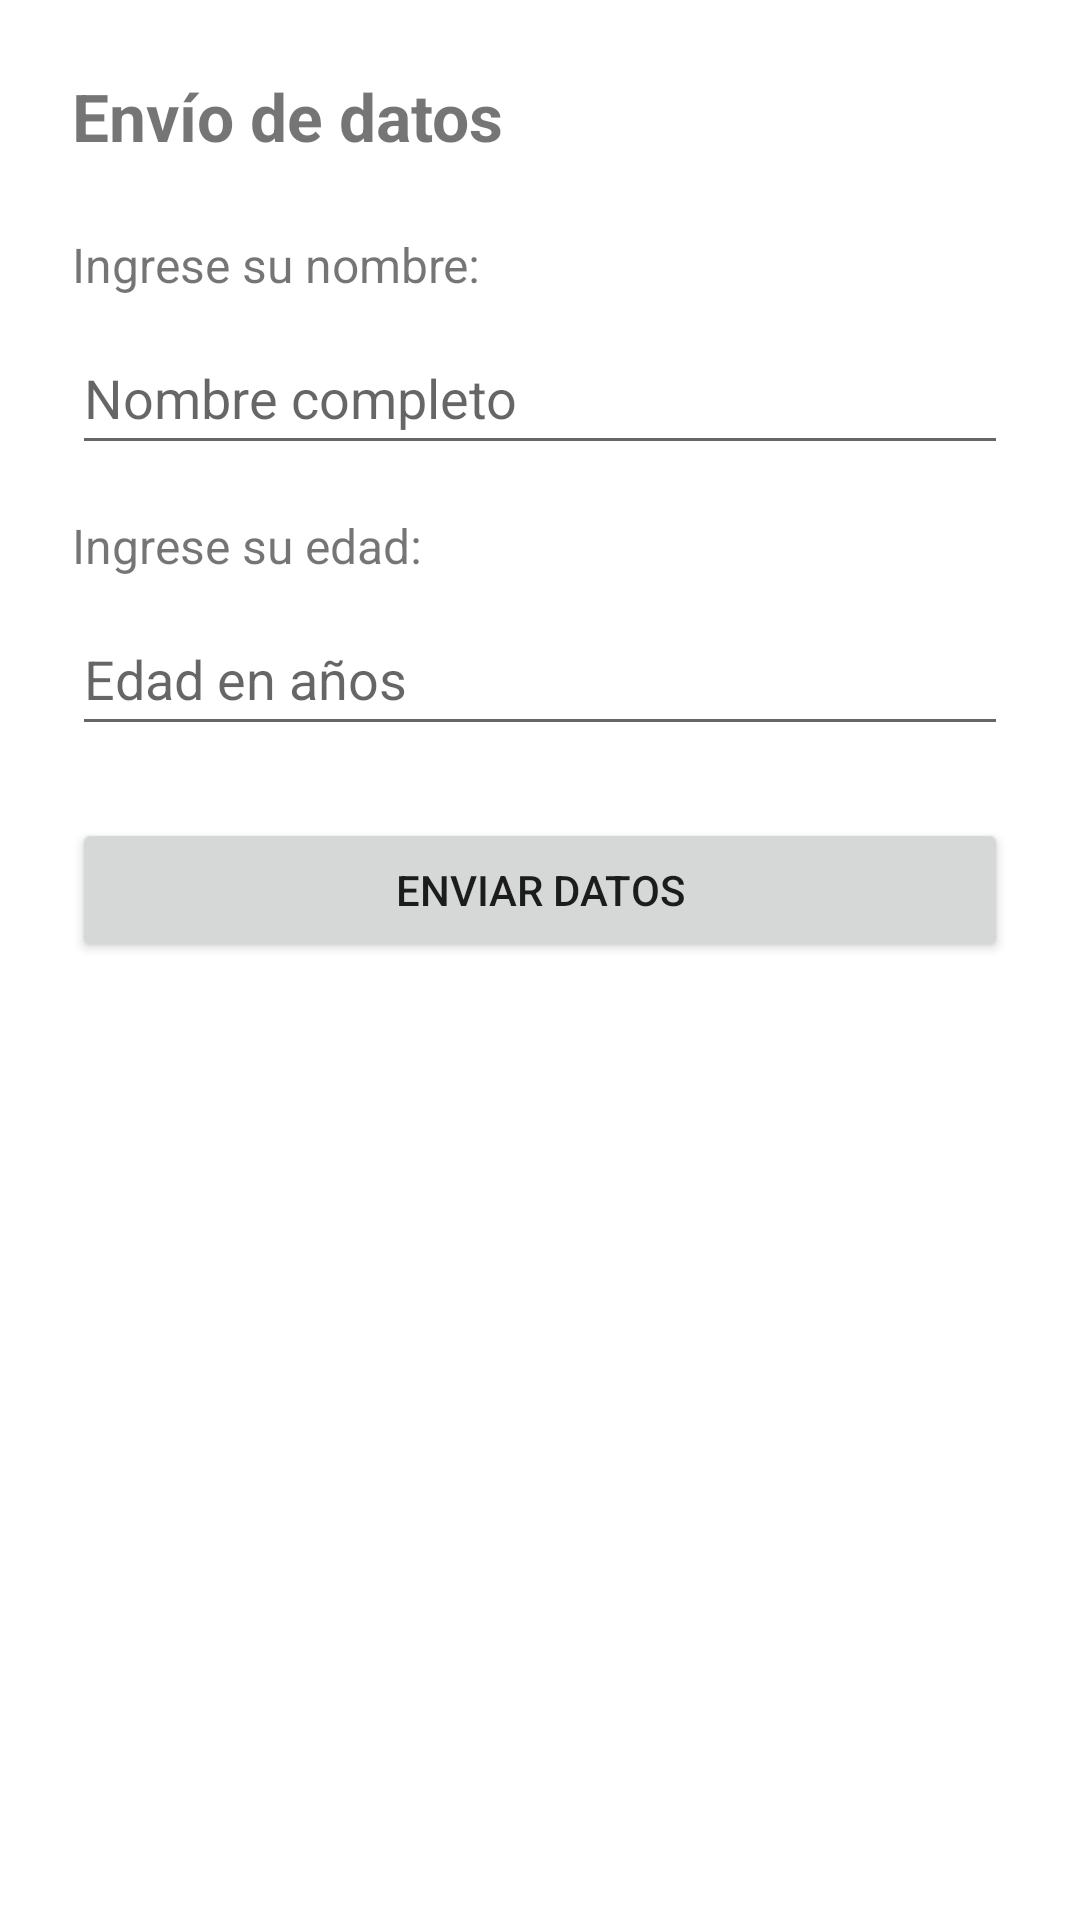

Android layout source for this screen:
<!-- AndroidManifest.xml: application theme Theme.TSDMH_7S5_TAREA1_LMUA -->
<!-- res/layout/activity_principal.xml -->
<?xml version="1.0" encoding="utf-8"?>
<androidx.constraintlayout.widget.ConstraintLayout
    xmlns:android="http://schemas.android.com/apk/res/android"
    xmlns:app="http://schemas.android.com/apk/res-auto"
    xmlns:tools="http://schemas.android.com/tools"
    android:id="@+id/main"
    android:layout_width="match_parent"
    android:layout_height="match_parent"
    android:padding="24dp"
    tools:context=".PrincipalActivity">

    <TextView
        android:id="@+id/textView"
        android:layout_width="0dp"
        android:layout_height="wrap_content"
        android:text="@string/p1titulo"
        android:textSize="22sp"
        android:textStyle="bold"
        app:layout_constraintEnd_toEndOf="parent"
        app:layout_constraintStart_toStartOf="parent"
        app:layout_constraintTop_toTopOf="parent" />

    
    <TextView
        android:id="@+id/textView2"
        android:layout_width="0dp"
        android:layout_height="wrap_content"
        android:layout_marginTop="24dp"
        android:text="@string/p1lbl1"
        android:textSize="16sp"
        app:layout_constraintEnd_toEndOf="parent"
        app:layout_constraintStart_toStartOf="parent"
        app:layout_constraintTop_toBottomOf="@id/textView" />

    <EditText
        android:id="@+id/txtNombre"
        android:layout_width="0dp"
        android:layout_height="wrap_content"
        android:layout_marginTop="8dp"
        android:hint="@string/p1h1"
        android:inputType="textPersonName"
        android:minHeight="48dp"
        app:layout_constraintEnd_toEndOf="parent"
        app:layout_constraintStart_toStartOf="parent"
        app:layout_constraintTop_toBottomOf="@id/textView2" />

    
    <TextView
        android:id="@+id/lblEdad"
        android:layout_width="0dp"
        android:layout_height="wrap_content"
        android:layout_marginTop="16dp"
        android:text="@string/p1lblEdad"
        android:textSize="16sp"
        app:layout_constraintEnd_toEndOf="parent"
        app:layout_constraintStart_toStartOf="parent"
        app:layout_constraintTop_toBottomOf="@id/txtNombre" />

    
    <EditText
        android:id="@+id/txtEdad"
        android:layout_width="0dp"
        android:layout_height="wrap_content"
        android:layout_marginTop="8dp"
        android:hint="@string/p1hEdad"
        android:inputType="number"
        android:minHeight="48dp"
        app:layout_constraintEnd_toEndOf="parent"
        app:layout_constraintStart_toStartOf="parent"
        app:layout_constraintTop_toBottomOf="@id/lblEdad" />

    <Button
        android:id="@+id/button"
        android:layout_width="0dp"
        android:layout_height="wrap_content"
        android:layout_marginTop="24dp"
        android:onClick="Btn1click"
        android:text="@string/p1btn1"
        app:layout_constraintEnd_toEndOf="parent"
        app:layout_constraintStart_toStartOf="parent"
        app:layout_constraintTop_toBottomOf="@id/txtEdad" />

</androidx.constraintlayout.widget.ConstraintLayout>
<!-- resources referenced by this layout -->
<resources>
  <string name="p1btn1">Enviar Datos</string>
  <string name="p1h1">Nombre completo</string>
  <string name="p1hEdad">Edad en años</string>
  <string name="p1lbl1">Ingrese su nombre:</string>
  <string name="p1lblEdad">Ingrese su edad:</string>
  <string name="p1titulo">Envío de datos</string>
  <style name="Theme.TSDMH_7S5_TAREA1_LMUA" parent="Theme.MaterialComponents.DayNight.DarkActionBar">
          
          <item name="colorPrimary">@color/purple_500</item>
          <item name="colorPrimaryVariant">@color/purple_700</item>
          <item name="colorOnPrimary">@color/white</item>
          
          <item name="colorSecondary">@color/teal_200</item>
          <item name="colorSecondaryVariant">@color/teal_700</item>
          <item name="colorOnSecondary">@color/black</item>
          
          <item name="android:statusBarColor">?attr/colorPrimaryVariant</item>
          
      </style>
  <!-- not gathered from this repository: default colours our renderer supplied (Android Studio template values) -->
  <color name="purple_500">#FF6200EE</color>
  <color name="purple_700">#FF3700B3</color>
  <color name="teal_200">#FF03DAC5</color>
  <color name="teal_700">#FF018786</color>
  <color name="black">#FF000000</color>
  <color name="white">#FFFFFFFF</color>
</resources>
